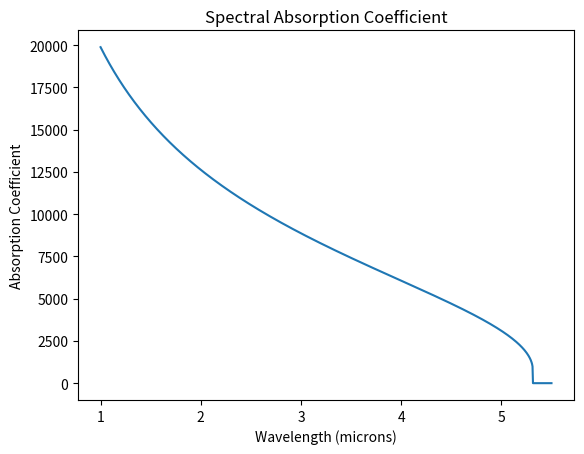
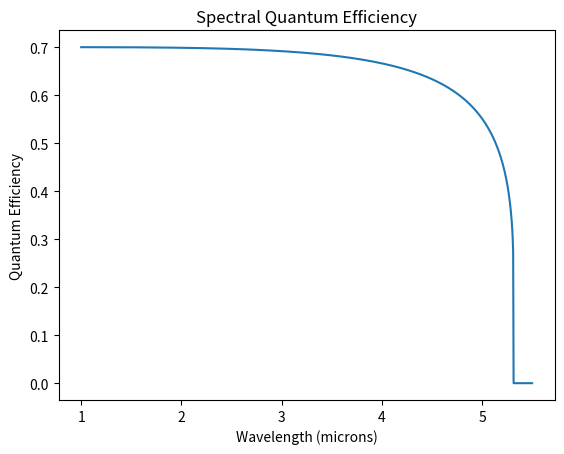
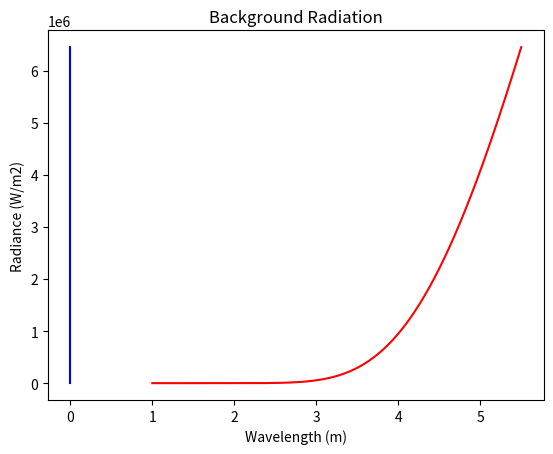
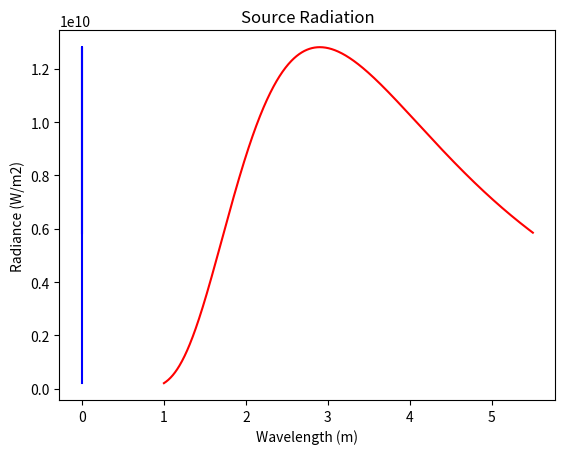
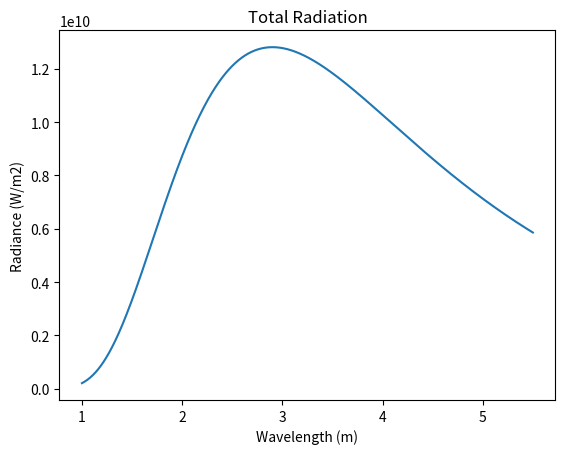
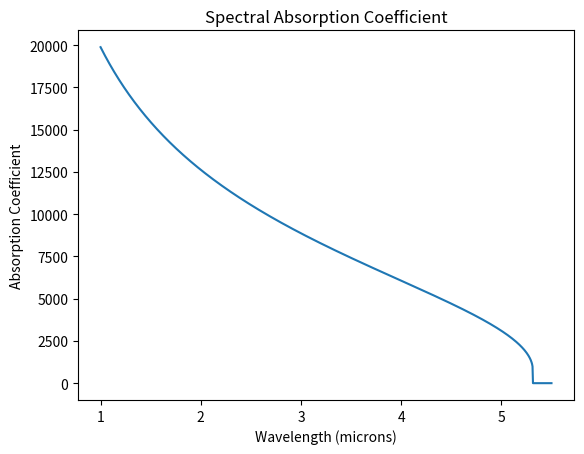
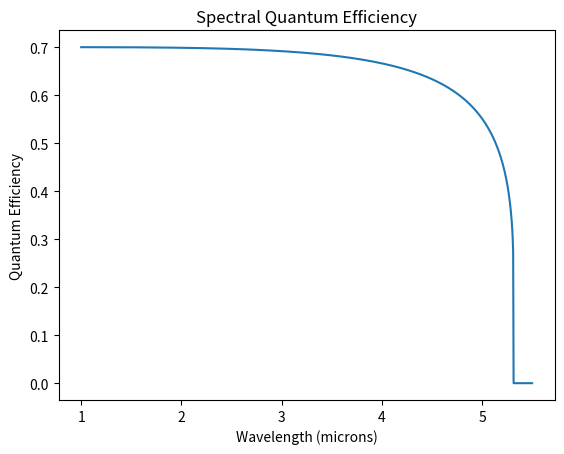
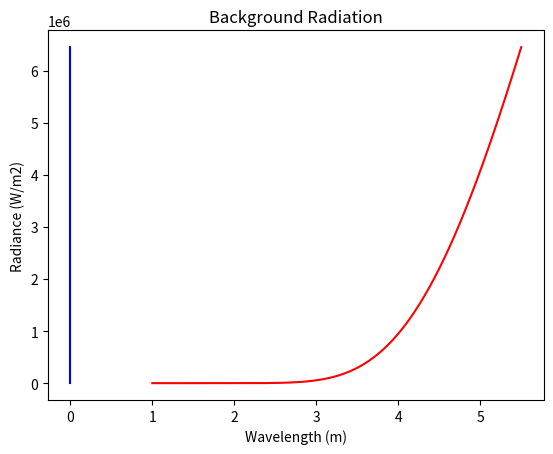
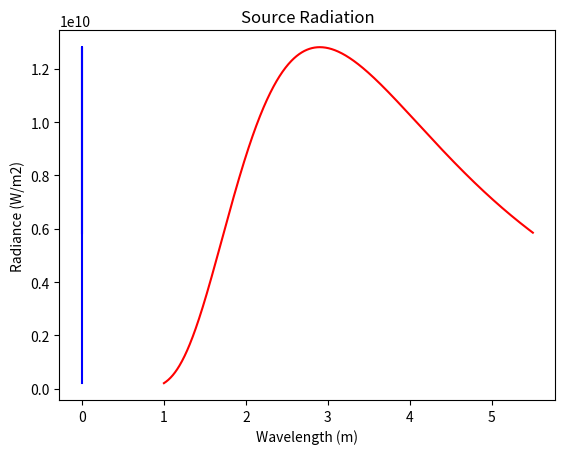
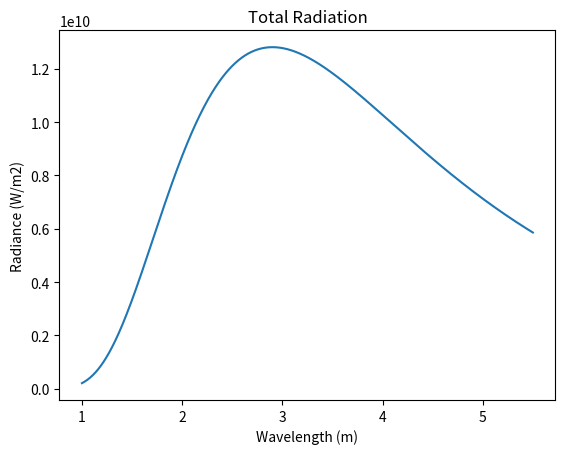
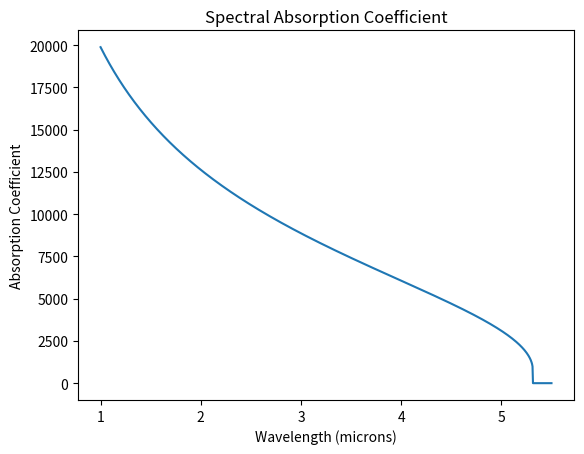
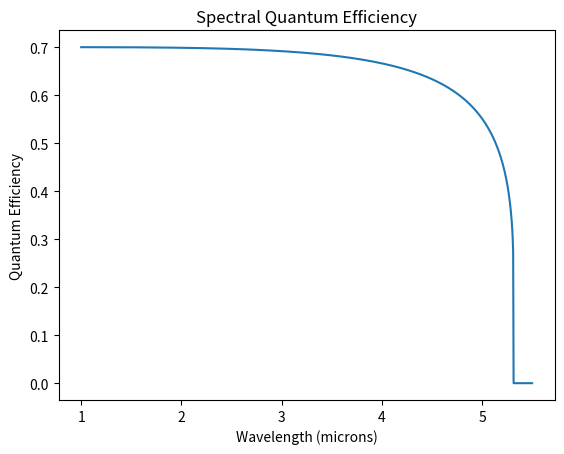
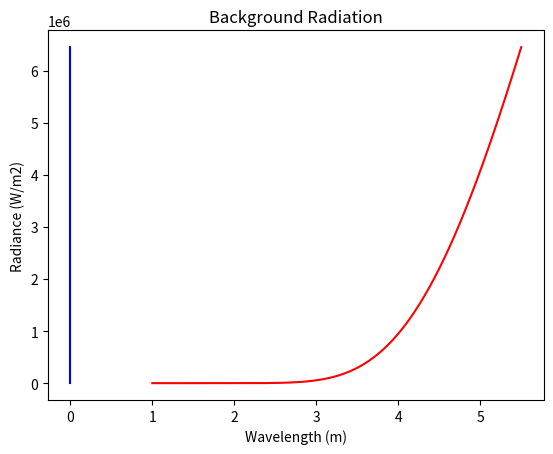
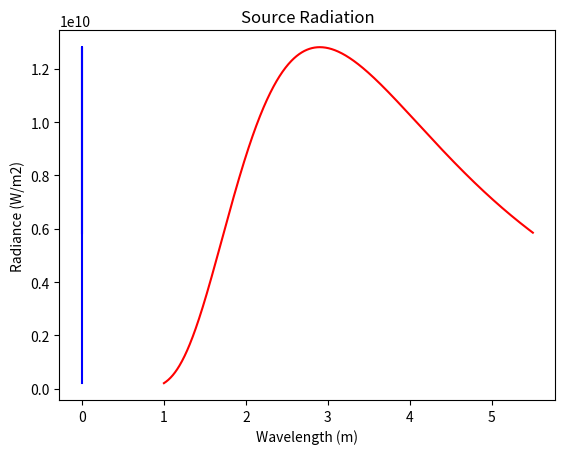
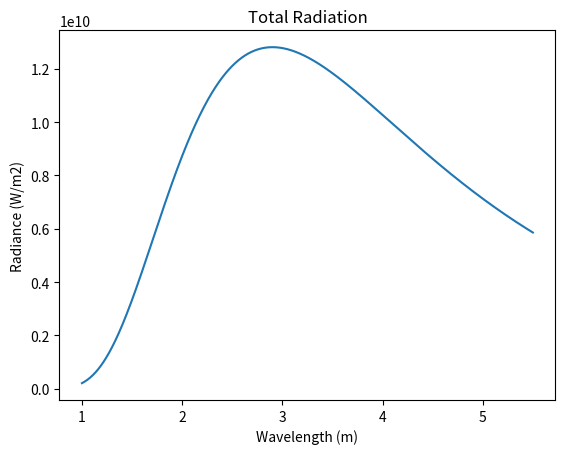
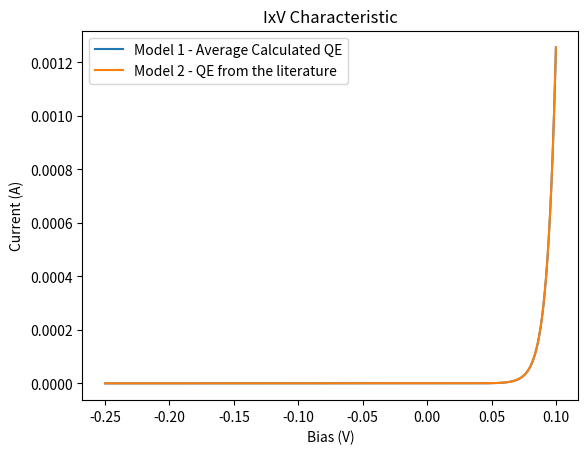

The matplotlib source for these figures, in order:
# -*- coding: utf-8 -*-
"""
Created on Fri Jun 29 12:03:50 2012

@author: Ricardos
"""

import matplotlib.pyplot as plt
import numpy as np

"""
################################################################################

This module was built to give the user a simple but reliable tool to simulate or 
to understand main parameters used to design a infrared photodetector. This tool
fits in the PYRAD pack as being the final toolkit to control all the IR radiation
cycle: from the emssion by a sourceof interest up to the detection by a photovoltaic 
IR photodetector.

All the work done in this module was based in classical equations found in the 
literature but the used references are:
    [1] DERENIAK,E.L. 'INFRARED DETECTORS AND SYSTEMS'. John Wiley and Sons, 1996.
    [2] ROGALSKI,A. 'INFRARED DETECTORS'. Gordon and Breach Science Publishers, 2000.
    
This code was built by
Ricardo Augusto Tavares Santos, D.Sc.
Instituto Tecnológico de Aeronáutica - Laboratório de Guerra Eletronica - Brazil

Nelis Willers, M.Sc.
DPSS/CSIR - South Africa

################################################################################
"""



################################################################################
# CALCULATING THE QUANTUM EFFICIENCY

def QE(E,Eg,lx,k,T_detector,lambda_vector,R):
    """
    Calculate the spectral quantum efficiency for a given semiconductor material.

    Args:
        |E: energy in Ev;
        |Eg: bandgap energy in Ev;
        |lx: detector thickness in m;
        |k: Boltzmann constant;
        |T_detector: detector's temperature in K;
        |lambda_vector: wavelength in m.
        
    Returns:
        | etha(etha_vector,absorption coefficient).
    """

    a_vector=[]
    etha_vector=[]
    for i in range(0,np.size(lambda_vector)):      # Calculating the absorption coefficient and QE
        if E[i]>Eg:
            a=(1.9e4*np.sqrt(E[i]-Eg))+800
            a_vector=np.r_[a_vector,a]             # Absorption coef - eq. 3.5 - [1] 
            etha1=(1-R)*(1-np.exp(-a*lx))           # QE - eq. 3.3 - [1]
            etha_vector=np.r_[etha_vector,etha1]
        else:
            a=800*np.exp((E[i]-Eg)/(k*T_detector))
            a_vector=np.r_[a_vector,a]
            etha1=(1-R)*(1-np.exp(-a*lx))
            etha_vector=np.r_[etha_vector,etha1]
            
    plt.figure()
    plt.plot(lambda_vector*1e6,a_vector)
    plt.xlabel('Wavelength (microns)'); plt.ylabel('Absorption Coefficient'); plt.title('Spectral Absorption Coefficient')
    plt.figure()
    plt.plot(lambda_vector*1e6,etha_vector)
    plt.xlabel('Wavelength (microns)'); plt.ylabel('Quantum Efficiency'); plt.title('Spectral Quantum Efficiency')
    plt.show()
            
    etha=etha_vector

    return etha
 
    
################################################################################
# CALCULATING THE RADIANCE FROM A SOURCE AND FROM THE BACKGROUND
def Irradiance(epsilon,sigma_photon,T_source,T_bkg,lambda_vector,A_source,A_bkg,h,c,k):
    """
    This module calculates the quantity of energy produced by a source and the 
    background for a specific temperature in terms of number of photons and in 
    terms of Watt for the inverval among the wavelengths defined by lambda_inicial
    and lambda_final. Must be understood that this amount of energy is only a fraction
    from the total calculated using the Stefann-Boltzmann Law.
    
    After to calculate the Radiance, the irradiance calculation is done in order
    to be able to calculate the photocurrente generated by a photodetector. So,
    it is necessary to calculate how much energy is reaching the detector given 
    the energy emited by the source plus the backgorund and considering the
    distance among them and the detector. This is the irradiance calculation.
    
    All the equations used here are easilly found in the literature.
    
    
    
    Args:
        |epsilon: source emissivity (non-dimensional);
        |sigma_photon: boltzmann constant for photons in photons/(s.m2.K3);
        |T_source: source´s temperature in K;
        |T_kbg: background´s temperature in K;
        |lambda_vector: wavenlength in m;
        |A_source: soource´s area in m2;
        |A_bkg: background´s area in m2.
        |h: Planck´s constant in J.s;
        |c= light velocity in m/s;
        |k= Boltzmann´s constant in J/K;
    Returns:
        |Irradiance_vector(Detector_irradiance_source,Detector_irradiance_bkg,Detector_total)
        
    """

    # TOTAL PHOTON RADIANCE FROM THE SOURCE AND BACKGROUND

    L_source=epsilon*sigma_photon*T_source**3/np.pi     # source total radiance in one hemisphere (adapted for photons) - eq. 2.9 - Infrared Detectors and Systems - Dereniak and Boreman 
    L_bkg=epsilon*sigma_photon*T_bkg**3/np.pi           # bkg total radiance in one hemisphere (adapted for photons) - eq. 2.9 - Infrared Detectors and Systems - Dereniak and Boreman 

    # TOTAL EMITTED POWER FOR BKG AND SOURCE

    Total_source_energy=sigma*T_source**4               # Stefann-Boltzmann Law 
    Total_bkg_energy=sigma*T_bkg**4                     # Stefann-Boltzmann Law

    # EMITTED ENERGY RATE

    M_bkg_band_vector=((2*np.pi*h*c**2)/((lambda_vector)**5*(np.exp((h*c)/(lambda_vector*k*T_bkg))-1)))        # Planck Distribution - W/m2 - eq. 2.83 - Infrared Detectors and Systems - Dereniak and Boreman 
    M_source_band_vector=((2*np.pi*h*c**2)/((lambda_vector)**5*(np.exp((h*c)/(lambda_vector*k*T_source))-1)))  # Planck Distribution - W/m2 - eq. 2.83 - Infrared Detectors and Systems - Dereniak and Boreman 

    M_total=(M_bkg_band_vector+M_source_band_vector)

    Band_source_energy=np.trapz(M_source_band_vector,lambda_vector)        # rate between the band and the total
    Band_bkg_energy=np.trapz(M_bkg_band_vector,lambda_vector)
    Total_energy=np.trapz(M_total,lambda_vector)

    plt.figure()
    plt.plot(lambda_vector*1e6,M_bkg_band_vector,'r',lambda_vector,M_bkg_band_vector,'b')
    plt.title('Background Radiation');plt.xlabel('Wavelength (m)');plt.ylabel('Radiance (W/m2)')
    plt.figure()
    plt.plot(lambda_vector*1e6,M_source_band_vector,'r',lambda_vector,M_source_band_vector,'b')
    plt.title('Source Radiation');plt.ylabel('Radiance (W/m2)');plt.xlabel('Wavelength (m)')
    plt.figure()
    plt.plot(lambda_vector*1e6,M_total)
    plt.title('Total Radiation');plt.xlabel('Wavelength (m)');plt.ylabel('Radiance (W/m2)')
    plt.show()

    rate_source=Band_source_energy/Total_source_energy
    rate_bkg=Band_bkg_energy/Total_bkg_energy

    # BAND PHOTON RADIANCE FROM THE SOURCE AND FROM THE BACKGROUND

    Radiance_final_source=L_source*rate_source
    Radiance_final_bkg=L_bkg*rate_bkg
    Radiance_total=Radiance_final_source+Radiance_final_bkg
    
    print ("Radiance_final_source=  "),Radiance_final_source
    print ("Radiance_final_bkg=  "),Radiance_final_bkg
    print ("Radiance_final_total=  "),Radiance_total
    
    
    # IRRADIANCE CALCULUS
    Detector_irradiance_source=(Radiance_final_source*A_source)/(d**2)     # photons/m2

    Detector_irradiance_bkg=(Radiance_final_bkg*A_bkg)/(d**2);epsilon,sigma_photon,T_source,T_bkg,lambda_vector,A_source,A_bkg,h,c,k

    Detector_irradiance_total=Detector_irradiance_source+Detector_irradiance_bkg;

    print ("Detector_irradiance_source=  "),Detector_irradiance_source
    print ("Detector_irradiance_bkg=  "),Detector_irradiance_bkg
    print ("Detector_irradiance_total=  "),Detector_irradiance_total

    Irradiance_vector=np.r_[Detector_irradiance_source,Detector_irradiance_bkg,Detector_irradiance_total]

    return Irradiance_vector  
    
    
################################################################################
# PHOTOCURRENT CALCULUS
def Photocurrent(E,Eg,lx,T_detector,lambda_vector,epsilon,sigma_photon,T_source,T_bkg,A_source,A_bkg,h,c,k,A_det,q,etha2):
    """
    The photocurrent is the the current generated by a photodetector given its 
    quantum efficiency, irradiance and area.
    
    The result is given in current or tension (dependant on the transipedance used
    in the calculation or measurement)
    
    Args:
        
        |E: energy in Ev;
        |Eg: bandgap energy in Ev;
        |lx: detector thickness in m;
        |T_detector: detector's temperature in K;
        |lambda_vector: wavenlength in m;
        |epsilon: source emissivity (non-dimensional);
        |sigma_photon: boltzmann constant for photons in photons/(s.m2.K3);
        |T_source: source´s temperature in K;
        |T_kbg: background´s temperature in K;
        |A_source: soource´s area in m2;
        |A_bkg: background´s area in m2.
        |h: Planck´s constant in J.s;
        |c= light velocity in m/s;
        |k= Boltzmann´s constant in J/K;
        |A_det: detector´s area in m2;
        |q: electron fundamental charge in C;
        |Etha: quantum efficiency;|k: Boltzmann constant;
        |etha2: average theoretical QE given by the literature;
        
    Returns:
        |Photocurrent_vector(I1_wide,I1_wide_thoeretical,V1_wide)
    """
    etha_vector=QE(E,Eg,lx,k,T_detector,lambda_vector,R)
        
    Irradiance_vector=Irradiance(epsilon,sigma_photon,T_source,T_bkg,lambda_vector,A_source,A_bkg,h,c,k)
    Detector_irradiance_total=Irradiance_vector[2]
    
    Detector_irradiance_bkg=Irradiance_vector[1]
    
    avg_etha=np.mean(etha_vector)

    I1_wide=avg_etha*Detector_irradiance_total*A_det*q      # Photocurrent - eq. 3.10 - Infrared Detectors and Systems - Dereniak and Boreman
    print ("I1_wide=  "),I1_wide

    I1_wide_theoretical=etha2*Detector_irradiance_total*A_det*q
    print ("I1_wide_theoretical=  "),I1_wide_theoretical
    
    I1_bkg=avg_etha*Detector_irradiance_bkg*A_det*q      # Photocurrent - eq. 3.10 - Infrared Detectors and Systems - Dereniak and Boreman
    print ("I1_bkg=  "),I1_bkg
    
    I1_bkg_theoretical=etha2*Detector_irradiance_bkg*A_det*q      # Photocurrent - eq. 3.10 - Infrared Detectors and Systems - Dereniak and Boreman
    print ("I1_bkg_theoretical=  "),I1_bkg_theoretical

    V1_wide=np.mean(transipedance*I1_wide)
    print ("V1_wide=  "),V1_wide
    
    Photocurrent_vector=np.r_[I1_wide,I1_wide_theoretical,I1_bkg,I1_bkg_theoretical]
    
    return Photocurrent_vector

e_mob=120                                # electron mobility - m2/V.s
h_mob=1                                  # hole mobility - m2/V.s  
tau_e=1e-10                              # electron lifetime - s
tau_h=1e-6                               # hole lifetime - s
m0=9.11e-31                              # electron mass - kg
me=0.014*m0                              # used semiconductor electron effective mass 
mh=0.43*m0                               # used semiconductor hole effective mass 
na=6e20                                  # positive or negative dopping - m-3
################################################################################
# IxV Characteristic Calculation
def IXV(e_mob,tau_e,me,mh,na,V,b,alfa,B,E,Eg,lx,T_detector,lambda_vector,epsilon,sigma_photon,T_source,T_bkg,A_source,A_bkg,h,c,k,A_det,q,etha2):
    """
    This module provides the diode curve for a given irradiance.
    
    Args:
        |e_mob: electron mobility in m2/V.s;
        |tau_e: electron lifetime in s;
        |me: electron effective mass in kg;
        |mh: hole effective mass in kg;
        |na: dopping concentration in m-3;
        |V: bias in V;
        |b: diode equation non linearity factor;
        |alfa: first fitting parameter for the Varshini's Equation
        |B: second fitting parameter for the Varshini's Equation
        |Eg: energy bandgap in Ev;
        |lx: detector thickness in m;
        |T_detector: detector's temperature in K;
        |lambda_vector: wavenlength in m;
        |epsilon: source emissivity (non-dimensional);
        |sigma_photon: boltzmann constant for photons in photons/(s.m2.K3);
        |T_source: source´s temperature in K;
        |T_kbg: background´s temperature in K;
        |A_source: soource´s area in m2;
        |A_bkg: background´s area in m2.
        |h: Planck´s constant in J.s;
        |c= light velocity in m/s;
        |k= Boltzmann´s constant in J/K;
        |A_det: detector´s area in m2;
        |q: electron fundamental charge in C;
        |Etha: quantum efficiency;|k: Boltzmann constant;
        |etha2: average theoretical QE given by the literature;
                
    Returns:
        |IXV_vector(I_vector1,I_vector2)
        
    """

    # SATURATION REVERSE CURRENT CALCULATION
    # note: in this procedure the bandgap calculation must be a specific equation for the used semiconductor. It means, for each different semiconductor material used the equation must be changed.

    Photocurrent_vector=Photocurrent(E,Eg,lx,T_detector,lambda_vector,epsilon,sigma_photon,T_source,T_bkg,A_source,A_bkg,h,c,k,A_det,q,etha2)
    I_bkg1=Photocurrent_vector[2]
    I_bkg2=Photocurrent_vector[3]

    # DIFFUSION lENGTH
    Le=np.sqrt(k*T_detector*e_mob*tau_e/q)                  # diffusion length - m - calculated using dereniak's book page 250
    print ("Le=  "),Le 

    # BANDGAP CALCULATION
    Eg=(0.24-(6e-4*(T_detector**2/(T_detector+500))))*q     # semiconductor bandgap - J - Varshini's Equation


    ni=(np.sqrt(4*(2*np.pi*k*T_detector/h**2)**3*np.exp(-Eg/(k*T_detector))*(me*mh)**1.5)) # intrinsic carrier concentration - dereniak`s book eq. 7.1 - m-3
    nd=(ni**2/na)                                           # donnors concentration in m-3
    
    # REVERSE CURRENT USING DERENIAK'S MODEL
    I0_deriniak=A_det*q*(Le/tau_e)*nd
    print ("I0_deriniak=  "),I0_deriniak

    # REVERSE CURRENT USING ROGALSKI'S MODEL
    De=k*T_detector*e_mob/q                                 # carrier diffusion coefficient - rogalski's book pg. 164
    I0_rogalski=q*De*nd*A_det/Le                            # reverse saturation current - rogalski's book eq. 8.118
    print ("I0_rogalski=  "),I0_rogalski

    # IxV CHARACTERISTIC
    I_vector=[]
    for i in range(0,np.size(lambda_vector)):
        I=I0_deriniak*(np.exp(q*V[i]/(b*k*T_detector))-1)     # diode equation from dereniak'book eq. 7.23
        I_vector=np.r_[I_vector,I]

    I_vector1=I_vector-I_bkg1
    I_vector2=I_vector-I_bkg2
    
    IXV_vector=I_vector1
    
    plt.figure()
    plt.plot(V,I_vector1,V,I_vector2)
    plt.title('IxV Characteristic');plt.ylabel('Current (A)');plt.xlabel('Bias (V)');plt.legend(('Model 1 - Average Calculated QE','Model 2 - QE from the literature'))
    plt.show()
    
    return IXV_vector
    

################################################################################
# REPONSIVITY PREDICTION
def Responsivity(lambda_vector,q,E,Eg,lx,k,T_detector):
    """
    Responsivity quantifies the amount of output seen per watt of radiant optical
    power input [1]. But, for this application it is interesting to define spectral
    responsivity that is the output per watt of monochromatic radiation. This is
    calculated in this function [1].
    
    Args:
        |lambda_vector: wavelength in m;
        |q: electron fundamental charge in C;
        |E: energy in Ev;
        |Eg: bandgap energy in Ev;
        |lx: detector thickness in m;
        |k: Boltzmann constant;
        |T_detector: detector's temperature in K;
        |lambda_vector: wavelength in m.
        
    
    Returns:
        |Responsivity_vector(total_responsivity,spectral_responsivity)
        
    """

    etha_vector=QE(E,Eg,lx,k,T_detector,lambda_vector,R)
    
    Responsivity=[]
    for i in range(0,np.size(lambda_vector)):
        Responsivity_vector1=(q*lambda_vector[i]*etha_vector[i])/(h*c)              #  responsivity model from dereniak's book eq. 7.114
        Responsivity=np.r_[Responsivity,Responsivity_vector1]

    R_total=np.trapz(Responsivity,lambda_vector*1e4)
    
    plt.figure()
    plt.plot(lambda_vector*1e6,Responsivity)
    plt.title('Spectral Responsivity');plt.xlabel('Wavelength (microns)');plt.ylabel('Responsivity (A/W)');
    plt.show()
    
    Responsivity_vector=Responsivity
    
    return Responsivity_vector
    
    
################################################################################
# DETECTIVITY PREDICTION
def Detectivity(lambda_vector,q,E,Eg,lx,k,T_detector,epsilon,sigma_photon,T_source,T_bkg,A_source,A_bkg,h,c):
    """
    Detectivity can be interpreted as an SNR out of a detector when 1 W of radiant
    power is incident on the detector, given an area equal to 1 cm2 and noise-
    equivalent bandwidth of 1 Hz. The spectral responsivity is the rms signal-to-
    noise output when 1 W of monochromatic radiant flux is incident on 1 cm2
    detector area, within a noise-equivalent bandwidth of 1 Hz. Its maximum value
    (called the peak spectral D*) corresponds to the largest potential SNR.
    
    Args:
        |lambda_vector: wavelength in m;
        |q: electron fundamental charge in C;
        |E: energy in Ev;
        |Eg: bandgap energy in Ev;
        |lx: detector thickness in m;
        |k: Boltzmann constant;
        |T_detector: detector's temperature in K;
        |epsilon: source emissivity (non-dimensional);
        |sigma_photon: boltzmann constant for photons in photons/(s.m2.K3);
        |T_source: source´s temperature in K;
        |T_kbg: background´s temperature in K;
        |h: Planck´s constant in J.s;
        |c= light velocity in m/s;
        |k= Boltzmann´s constant in J/K;
        |A_source: soource´s area in m2;
        |A_bkg: background´s area in m2.
        
    Returns
        |Detectivity_vector(total_detectivity,spectral_detectivity)
        
    """
    
    etha_vector=QE(E,Eg,lx,k,T_detector,lambda_vector,R)
    

    Irradiance_vector=Irradiance(epsilon,sigma_photon,T_source,T_bkg,lambda_vector,A_source,A_bkg,h,c,k)
    Detector_irradiance_total=Irradiance_vector[2]

    Detectivity=[]
    for i in range(0,np.size(lambda_vector)):
        Detectivity_vector1=((lambda_vector[i])/(h*c))*np.sqrt(etha_vector[i]/(2*Detector_irradiance_total))    #  detectivity model from dereniak's book - changing for cm - eq. 7.134
        Detectivity=np.r_[Detectivity,Detectivity_vector1]

    D_total=np.trapz(Detectivity,lambda_vector*1e4)
    
    plt.figure()
    plt.plot(lambda_vector*1e6,Detectivity)
    plt.title('Spectral Detectivity');plt.xlabel('Wavelength (microns)');plt.ylabel('Detectivity (cm Hz^1/2 W^-1)')
    plt.show()
    
    Detectivity_vector=Detectivity
    
    return Detectivity_vector
    
    
################################################################################
# NEP PREDICITION
def NEP(lambda_vector,q,E,Eg,lx,k,T_detector,epsilon,sigma_photon,T_source,T_bkg,A_source,A_bkg,h,c):
    """
    NEP is the radiant power incident on detector that yields SNR=1 [1].
    
    Args:
        |lambda_vector: wavelength in m;
        |q: electron fundamental charge in C;
        |E: energy in Ev;
        |Eg: bandgap energy in Ev;
        |lx: detector thickness in m;
        |k: Boltzmann constant;
        |T_detector: detector's temperature in K;
        |epsilon: source emissivity (non-dimensional);
        |sigma_photon: boltzmann constant for photons in photons/(s.m2.K3);
        |T_source: source´s temperature in K;
        |T_kbg: background´s temperature in K;
        |h: Planck´s constant in J.s;
        |c= light velocity in m/s;
        |k= Boltzmann´s constant in J/K;
        |A_source: soource´s area in m2;
        |A_bkg: background´s area in m2.
        
    Returns
        |NEP(spectral_nep)
        
    """
    
    D=Detectivity(lambda_vector,q,E,Eg,lx,k,T_detector,epsilon,sigma_photon,T_source,T_bkg,A_source,A_bkg,h,c)
 
    
    NEP_vector=1/D

    plt.figure()
    plt.plot(lambda_vector*1e6,NEP_vector)
    plt.title('Spectral Noise Equivalent Power');plt.xlabel('Wavelength (microns)');plt.ylabel('NEP (W)');
    plt.show()
    
    return NEP_vector

################################################################################

# OPERATIONAL PARAMETERS
"""
In this step, all the parameters referring to the semiconductor material used 
to build the photodetector must be defined. Must be remembered that each material
has its own paramenters, ans each time the material is changed, the parameters
must eb changed as well.
In the same step, the important classical constants and semiconductors basic 
parameters are also calculated.
Finally, there is loop to establish if the radiance comes from a source or from 
only the background.
"""

T_source=1000.0                             #source temperature in K
T_bkg=280.0                                #source temperature in K
T_detector=77.0                            # detector temperature in K
lambda_initial=1.0e-6                    # wavelength in meter- can start in 0
lambda_final=5.5e-6                      # wavelength in meter
A_det=(100e-6)**2                         # detector area in m2
A_source=0.000033                        # source area in m2
A_bkg=2*np.pi*(0.0055)**2                # bkg area in m2 - this area must be considered equals to the window area
d=0.01                                   # distance between source and detector or between window and detector
delta_f=1.0                              # measurement or desirable bandwidth - Hertz
nr=3.42                                  # refraction index of the semiconcuctor being simulated
E0=0.24                                  # semiconductor bandgap at room temp in Ev
alfa=6e-4                                # first fitting parameter for the Varshini's Equation
B=500.0                                    # second fitting parameter for the Varshini's Equation
n1=1.0                                     # refraction index of the air
n2=3.42                                  # refraction index of the semiconductor being analyzed
theta1=0.01                              # radiation incident angle in degrees - angle between the surface's normal and the radiation path
lx=5e-4                                  # detector thickness in meter
transipedance=10e7                       # transimpedance value used during the measurement
e_mob=120.0                                # electron mobility - m2/V.s
h_mob=1.0                                  # hole mobility - m2/V.s  
tau_e=1e-10                              # electron lifetime - s
tau_h=1e-6                               # hole lifetime - s
m0=9.11e-31                              # electron mass - kg
me=0.014*m0                              # used semiconductor electron effective mass 
mh=0.43*m0                               # used semiconductor hole effective mass 
na=1e18                                  # positive or negative dopping - m-3
b=1.0                                      # b=1 when the diffusion current is dominantand b=2 when the recombination current dominates - Derinaki's book page 251



# IMPORTANT CONSTANTS
q=1.6e-19                                # electron charge
etha2=0.45                               # quantum efficieny table 3.3 dereniak's book
h=6.626068e-34                           # planck cte. - joule.s
c=3e8                                    # light velocity - m/s
k=1.38e-23                               # boltzmann cte. - Joules/k
sigma=5.670373e-8                        # stefan-boltzmann cte - W/(m2 K4)
sigma_photon=1.52e15                     # boltzmann constant for photons- photons/(s.m2.K3)
epsilon=1.0                                # source emissivity



if T_source> T_bkg:
    r=np.sqrt(A_source/np.pi)            # source radius if it is a circle and plane source
else:
    r=np.sqrt(A_bkg/np.pi)               # source radius if it is a circle and plane source


# DEFINING THE WAVELENGTH VECTOR
lambda_vector=np.linspace(lambda_initial,lambda_final,1000)

# OPTICS TRANSMITTANCE PLUS THE ATMOSPHERIC TRANSMITTANCE
# IN THIS CASE THE SPECTRAL TRANSMITTANCE OR THE AVERAGE TRANSMITTANCE VALUE MUST
#BE USED OR ASSUMED EQUALS TO 1 IF IT IS DESCONSIDERED

final_trans=1.0

# DEFINIG THE BIAS TO BE USED IN THE SIMULATIONS (IF NECESSARY)

V=np.linspace(-250e-3,100e-3,np.size(lambda_vector))

# CALCULATING THE FREQUENCY RANGE GIVEN THE WAVELENGTH'S RANGE AND CHANGING IT TO
# ENERGY

f=c/lambda_vector                              # frequency in Hz
E=h*f                                          # Einstein's equation in Joules
E=E/q                                          # Energy in Ev


# CALCULATING THE SEMICONDUCTOR BANDGAP

Eg=(E0-(alfa*(T_detector**2/(T_detector+B))))  # Varshini's Equation to calculate the bandgap dependant on the temp - eV

# CALCULATING THE SEMICONDUCTOR'S OPTICAL REFLECTANCE

theta2=np.arcsin(np.sin(theta1)*n1/n2)         # Snell's equation
RS=np.abs((n1*np.cos(theta1)-n2*np.cos(theta2))/(n1*np.cos(theta1)+n2*np.cos(theta2)))**2   # Reflectance for perpendicular polarization
RP=np.abs((n1*np.cos(theta2)-n2*np.cos(theta1))/(n1*np.cos(theta1)+n2*np.cos(theta2)))**2   # Reflectance for parallel polarization
R=(RS+RP)/2;

################################################################################

QE(E,Eg,lx,k,T_detector,lambda_vector,R)

Irradiance(epsilon,sigma_photon,T_source,T_bkg,lambda_vector,A_source,A_bkg,h,c,k)

Photocurrent(E,Eg,lx,T_detector,lambda_vector,epsilon,sigma_photon,T_source,T_bkg,A_source,A_bkg,h,c,k,A_det,q,etha2)

IXV(e_mob,tau_e,me,mh,na,V,b,alfa,B,E,Eg,lx,T_detector,lambda_vector,epsilon,sigma_photon,T_source,T_bkg,A_source,A_bkg,h,c,k,A_det,q,etha2)

Responsivity(lambda_vector,q,E,Eg,lx,k,T_detector)

Detectivity(lambda_vector,q,E,Eg,lx,k,T_detector,epsilon,sigma_photon,T_source,T_bkg,A_source,A_bkg,h,c)

NEP(lambda_vector,q,E,Eg,lx,k,T_detector,epsilon,sigma_photon,T_source,T_bkg,A_source,A_bkg,h,c)